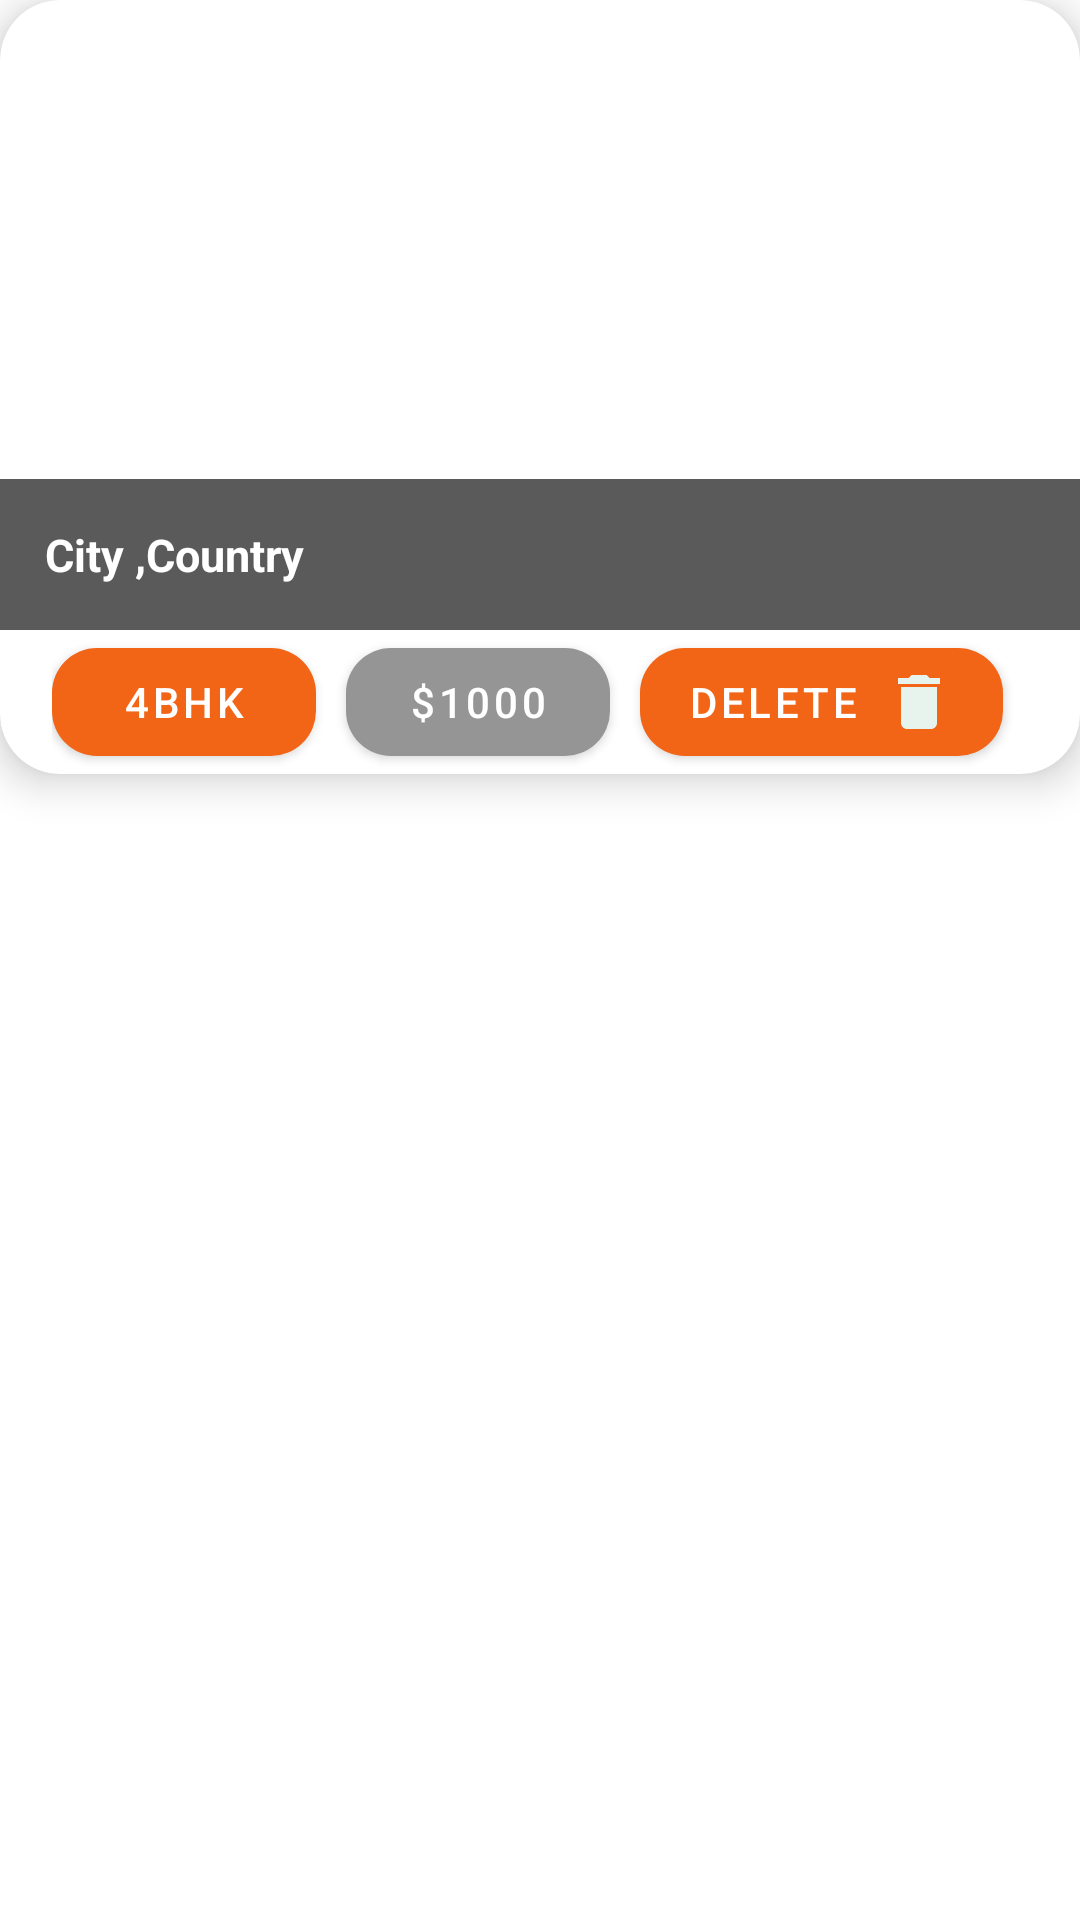

Here is an Android app screen rendered from its layout file. Give the layout XML and the strings, colors and styles it references.
<!-- AndroidManifest.xml: application theme Theme.Location.NoActionBar -->
<!-- res/layout/user_house_cardview.xml -->
<?xml version="1.0" encoding="utf-8"?>
<LinearLayout xmlns:android="http://schemas.android.com/apk/res/android"
    xmlns:app="http://schemas.android.com/apk/res-auto"
    android:layout_width="match_parent"
    android:layout_height="wrap_content"
    android:background="@color/white"
    android:orientation="vertical"

    >

    <com.google.android.material.card.MaterialCardView
        android:id="@+id/card"
        android:layout_width="match_parent"
        android:layout_height="wrap_content"
        android:layout_marginBottom="8dp"
        app:cardCornerRadius="20dp"
        app:cardElevation="8dp">

        <LinearLayout
            android:id="@+id/linearCard"
            android:layout_width="match_parent"
            android:layout_height="wrap_content"
            android:orientation="vertical">

            <LinearLayout
                android:layout_width="match_parent"
                android:layout_height="wrap_content"
                android:orientation="vertical">
                
                <RelativeLayout
                    android:layout_width="match_parent"
                    android:layout_height="match_parent">

                    <ImageView
                        android:id="@+id/housecardImage"
                        android:layout_width="match_parent"
                        android:layout_height="210dp"
                        android:animateLayoutChanges="true"
                        android:scaleType="fitXY" />


                    <com.google.android.material.textview.MaterialTextView
                        android:id="@+id/housecardcity"
                        android:layout_width="match_parent"
                        android:layout_height="wrap_content"
                        android:layout_alignBottom="@+id/housecardImage"
                        android:alpha="0.65"
                        android:background="@color/black"
                        android:padding="15dp"
                        android:text="City ,Country"
                        android:textColor="@color/white"

                        android:textSize="15dp"
                        android:textStyle="bold" />

                </RelativeLayout>


            </LinearLayout>

            <LinearLayout
                android:layout_width="wrap_content"
                android:layout_height="wrap_content"
                android:layout_gravity="center_horizontal"
                android:orientation="horizontal"
                android:paddingLeft="10dp"
                android:paddingRight="10dp">

                <com.google.android.material.button.MaterialButton
                    android:id="@+id/housecardsize"
                    android:layout_width="wrap_content"
                    android:layout_height="wrap_content"
                    android:layout_marginRight="10dp"

                    android:text="4BHK"
                    app:cornerRadius="15dp"

                    />

                <com.google.android.material.button.MaterialButton
                    android:id="@+id/housecardprice"
                    android:layout_width="wrap_content"
                    android:layout_height="wrap_content"
                    android:layout_marginRight="10dp"
                    android:text="$1000"
                    app:backgroundTint="@color/colorGray02"
                    app:cornerRadius="15dp"
                    app:elevation="8dp" />

                <com.google.android.material.button.MaterialButton
                    android:id="@+id/btn_delete"
                    android:layout_width="match_parent"
                    android:layout_height="wrap_content"
                    android:layout_marginEnd="8dp"
                    android:layout_marginRight="8dp"
                    android:layout_weight="1"
                    android:drawableRight="@drawable/delete"
                    android:text="Delete"
                    app:cornerRadius="15dp"
                    app:elevation="8dp"

                    />


            </LinearLayout>


        </LinearLayout>

    </com.google.android.material.card.MaterialCardView>


</LinearLayout>
<!-- resources referenced by this layout -->
<resources>
  <color name="black">#FF000000</color>
  <color name="colorGray02">#959595</color>
  <color name="white">#FFFFFFFF</color>
  <!-- drawable delete (drawable) -->
  <vector xmlns:android="http://schemas.android.com/apk/res/android"
      android:width="24dp"
      android:height="24dp"
      android:tint="@color/cardbackground"
      android:viewportWidth="24"
      android:viewportHeight="24">
      <path
          android:fillColor="@color/cardbackground"
          android:pathData="M6,19c0,1.1 0.9,2 2,2h8c1.1,0 2,-0.9 2,-2V7H6v12zM19,4h-3.5l-1,-1h-5l-1,1H5v2h14V4z" />
  </vector>
  <style name="Theme.Location.NoActionBar">
          <item name="windowActionBar">false</item>
          <item name="windowNoTitle">true</item>
  
  
      </style>
  <color name="cardbackground">#E7F4ED</color>
</resources>
